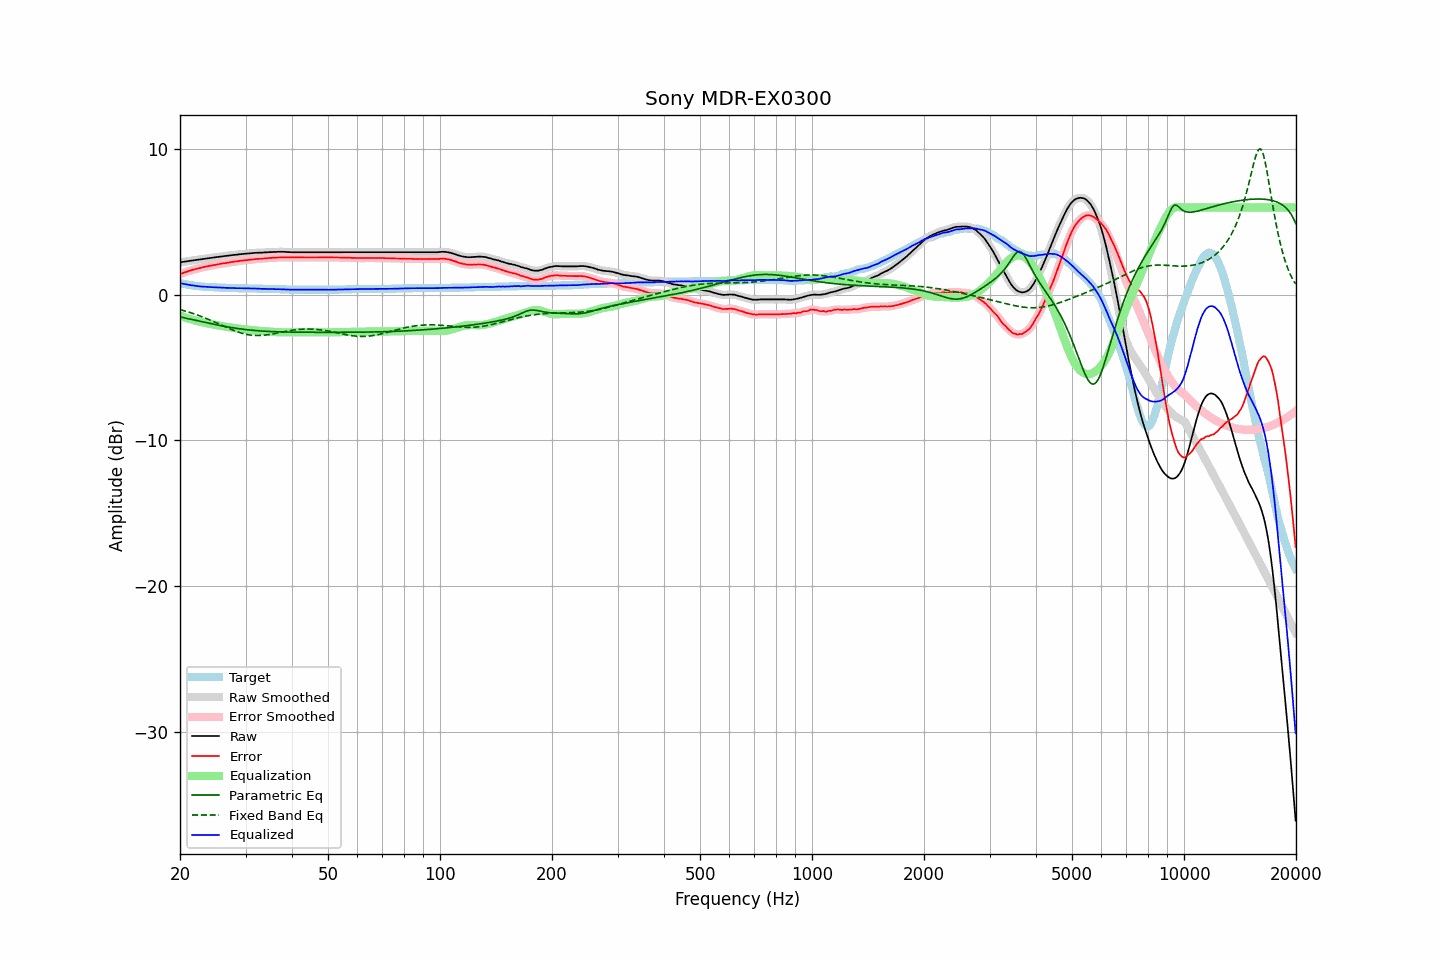

The data file committed next to this chart (first rows):
frequency, raw, error, smoothed, error_smoothed, equalization, parametric_eq, fixed_band_eq, equalized_raw, equalized_smoothed, target
20.00, 2.23, 1.42, 2.23, 1.42, -1.42, -1.52, -1.02, 0.81, 0.81, 0.81
20.20, 2.25, 1.47, 2.25, 1.46, -1.46, -1.54, -1.05, 0.78, 0.78, 0.78
20.40, 2.27, 1.51, 2.27, 1.50, -1.50, -1.56, -1.08, 0.76, 0.76, 0.76
20.61, 2.29, 1.55, 2.28, 1.54, -1.54, -1.59, -1.11, 0.74, 0.74, 0.74
20.81, 2.30, 1.58, 2.30, 1.58, -1.58, -1.61, -1.14, 0.71, 0.72, 0.72
21.02, 2.32, 1.62, 2.32, 1.62, -1.62, -1.64, -1.17, 0.70, 0.70, 0.70
21.23, 2.34, 1.66, 2.33, 1.65, -1.65, -1.66, -1.21, 0.68, 0.68, 0.68
21.44, 2.35, 1.69, 2.35, 1.69, -1.69, -1.69, -1.24, 0.66, 0.66, 0.66
21.66, 2.37, 1.73, 2.37, 1.72, -1.72, -1.71, -1.28, 0.65, 0.64, 0.64
21.87, 2.38, 1.75, 2.38, 1.75, -1.75, -1.74, -1.32, 0.63, 0.63, 0.63
22.09, 2.40, 1.79, 2.40, 1.78, -1.78, -1.76, -1.35, 0.62, 0.61, 0.61
22.31, 2.41, 1.81, 2.41, 1.81, -1.81, -1.78, -1.39, 0.60, 0.60, 0.60
22.54, 2.43, 1.84, 2.42, 1.83, -1.84, -1.81, -1.43, 0.59, 0.59, 0.59
22.76, 2.44, 1.86, 2.44, 1.86, -1.86, -1.83, -1.48, 0.57, 0.58, 0.58
22.99, 2.46, 1.89, 2.46, 1.89, -1.89, -1.86, -1.52, 0.57, 0.57, 0.57
23.22, 2.48, 1.92, 2.47, 1.91, -1.91, -1.88, -1.56, 0.56, 0.56, 0.56
23.45, 2.49, 1.94, 2.49, 1.94, -1.94, -1.91, -1.61, 0.55, 0.55, 0.55
23.69, 2.51, 1.97, 2.50, 1.96, -1.96, -1.93, -1.65, 0.55, 0.55, 0.54
23.92, 2.52, 1.98, 2.52, 1.98, -1.98, -1.95, -1.70, 0.54, 0.54, 0.54
24.16, 2.54, 2.01, 2.54, 2.00, -2.00, -1.98, -1.74, 0.53, 0.53, 0.53
24.40, 2.55, 2.02, 2.55, 2.02, -2.02, -2.00, -1.79, 0.52, 0.52, 0.53
24.65, 2.57, 2.05, 2.57, 2.04, -2.04, -2.02, -1.84, 0.52, 0.52, 0.52
24.89, 2.58, 2.06, 2.58, 2.06, -2.06, -2.05, -1.89, 0.51, 0.51, 0.52
25.14, 2.60, 2.09, 2.60, 2.09, -2.09, -2.07, -1.94, 0.51, 0.51, 0.51
25.39, 2.61, 2.11, 2.61, 2.11, -2.10, -2.09, -1.99, 0.50, 0.50, 0.50
25.65, 2.63, 2.13, 2.63, 2.13, -2.12, -2.11, -2.04, 0.50, 0.50, 0.50
25.91, 2.64, 2.15, 2.64, 2.15, -2.14, -2.13, -2.09, 0.49, 0.50, 0.49
26.16, 2.66, 2.17, 2.65, 2.16, -2.16, -2.15, -2.14, 0.49, 0.49, 0.49
26.43, 2.67, 2.18, 2.67, 2.18, -2.18, -2.17, -2.19, 0.48, 0.48, 0.49
26.69, 2.68, 2.20, 2.68, 2.20, -2.20, -2.19, -2.24, 0.48, 0.48, 0.48
26.96, 2.70, 2.22, 2.69, 2.22, -2.22, -2.21, -2.29, 0.48, 0.48, 0.48
27.23, 2.71, 2.24, 2.71, 2.24, -2.23, -2.23, -2.33, 0.47, 0.48, 0.47
27.50, 2.73, 2.26, 2.72, 2.25, -2.25, -2.25, -2.38, 0.48, 0.47, 0.47
27.77, 2.74, 2.27, 2.74, 2.27, -2.27, -2.27, -2.42, 0.47, 0.47, 0.47
28.05, 2.75, 2.29, 2.75, 2.28, -2.28, -2.28, -2.47, 0.46, 0.46, 0.46
28.33, 2.76, 2.30, 2.76, 2.30, -2.30, -2.30, -2.51, 0.46, 0.46, 0.46
28.62, 2.77, 2.31, 2.77, 2.31, -2.32, -2.32, -2.55, 0.45, 0.46, 0.46
28.90, 2.79, 2.34, 2.78, 2.33, -2.33, -2.33, -2.59, 0.46, 0.45, 0.45
29.19, 2.80, 2.35, 2.80, 2.35, -2.34, -2.35, -2.62, 0.45, 0.45, 0.45
29.48, 2.81, 2.36, 2.81, 2.36, -2.36, -2.36, -2.65, 0.45, 0.45, 0.45
29.78, 2.82, 2.37, 2.82, 2.37, -2.37, -2.37, -2.68, 0.45, 0.45, 0.45
30.08, 2.83, 2.38, 2.83, 2.38, -2.38, -2.39, -2.71, 0.44, 0.44, 0.45
30.38, 2.84, 2.40, 2.84, 2.39, -2.39, -2.40, -2.73, 0.44, 0.44, 0.44
30.68, 2.85, 2.41, 2.85, 2.41, -2.41, -2.41, -2.75, 0.44, 0.44, 0.44
30.99, 2.86, 2.42, 2.86, 2.42, -2.42, -2.42, -2.76, 0.44, 0.44, 0.44
31.30, 2.87, 2.43, 2.87, 2.43, -2.43, -2.43, -2.78, 0.44, 0.44, 0.44
31.61, 2.88, 2.45, 2.88, 2.44, -2.44, -2.44, -2.79, 0.44, 0.44, 0.43
31.93, 2.89, 2.46, 2.88, 2.45, -2.45, -2.45, -2.79, 0.44, 0.43, 0.43
32.24, 2.89, 2.46, 2.89, 2.46, -2.46, -2.46, -2.79, 0.43, 0.43, 0.43
32.57, 2.90, 2.48, 2.89, 2.47, -2.47, -2.47, -2.79, 0.43, 0.42, 0.42
32.89, 2.90, 2.48, 2.90, 2.48, -2.48, -2.48, -2.79, 0.42, 0.42, 0.42
33.22, 2.90, 2.48, 2.90, 2.49, -2.49, -2.49, -2.78, 0.41, 0.41, 0.42
33.55, 2.91, 2.50, 2.91, 2.49, -2.50, -2.49, -2.77, 0.41, 0.41, 0.41
33.89, 2.92, 2.51, 2.91, 2.50, -2.50, -2.50, -2.76, 0.41, 0.41, 0.41
34.23, 2.92, 2.51, 2.92, 2.52, -2.51, -2.51, -2.75, 0.40, 0.41, 0.41
34.57, 2.93, 2.53, 2.93, 2.52, -2.52, -2.51, -2.73, 0.40, 0.40, 0.40
34.92, 2.94, 2.54, 2.93, 2.53, -2.53, -2.52, -2.71, 0.40, 0.40, 0.40
35.27, 2.94, 2.54, 2.94, 2.54, -2.54, -2.52, -2.69, 0.40, 0.40, 0.40
35.62, 2.95, 2.56, 2.94, 2.55, -2.55, -2.53, -2.67, 0.40, 0.39, 0.39
35.97, 2.95, 2.56, 2.95, 2.56, -2.56, -2.53, -2.65, 0.39, 0.39, 0.39
... 635 more rows
